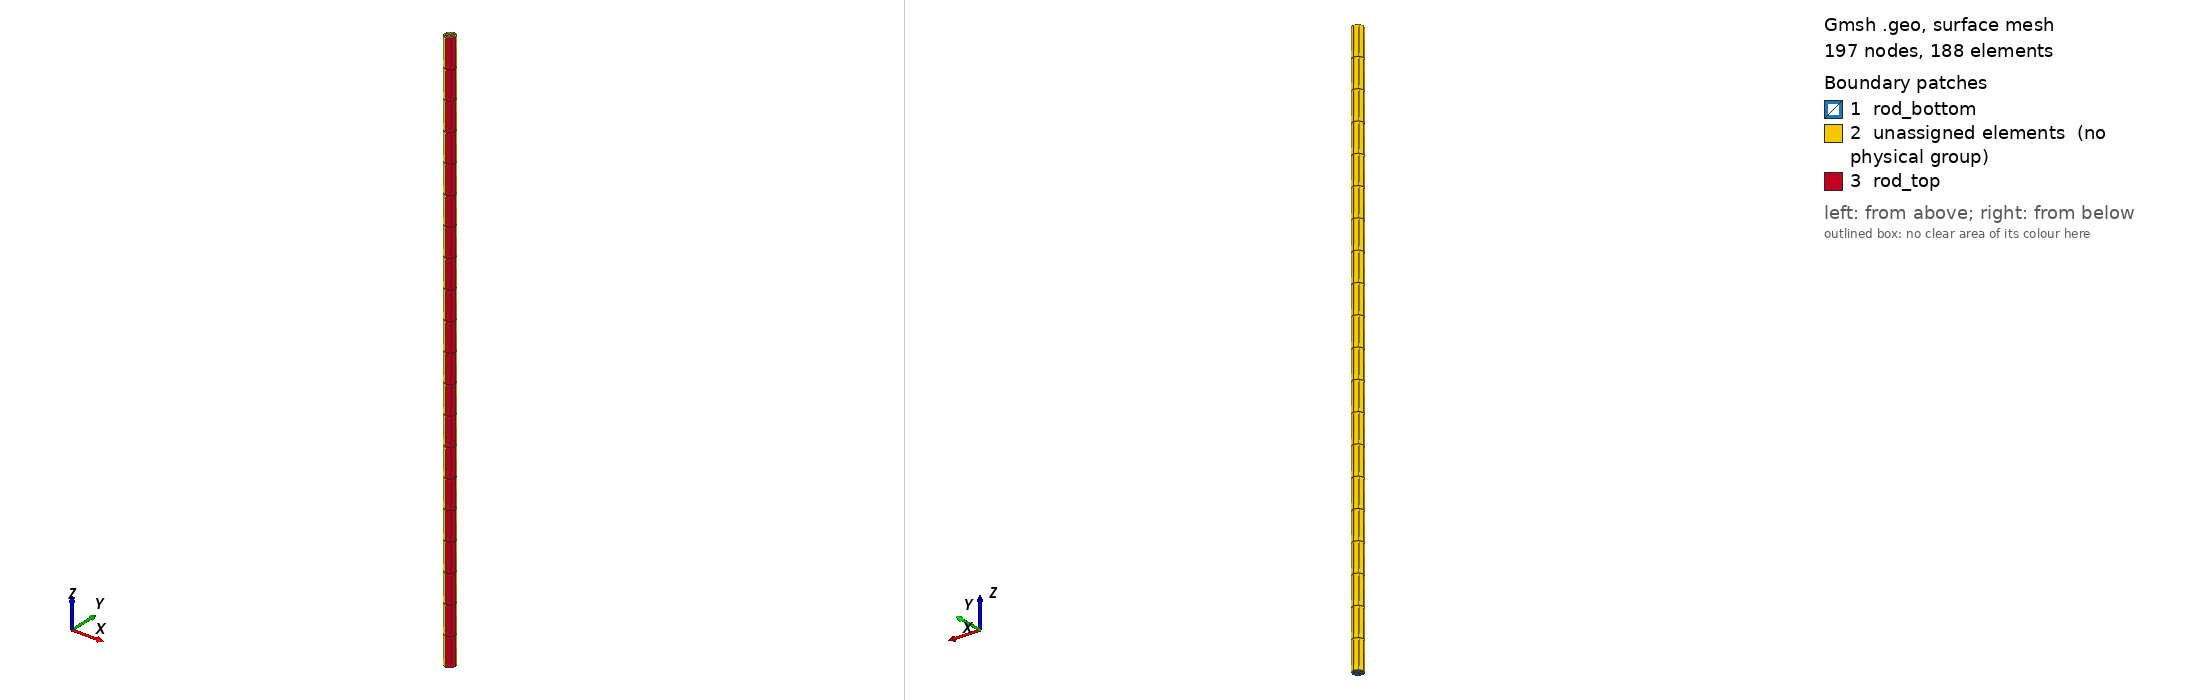

Gmsh geometry script, surface-meshed: 197 nodes, 188 surface elements. Boundary patches (legend numbers): 1 rod_bottom, 2 unassigned elements (no physical group), 3 rod_top. Left view from above one corner, right view from below the opposite corner. Legend entries are the model's physical surfaces; 'unassigned elements' are surfaces in no physical group. The drawing asked Gmsh for element sizes between 1% and 20% of the model's largest extent; the script's own settings can give other sizes.

=== rod_thin_3d.geo (drawn) ===
// rod_thin_3d.geo
// Create a very thin 3D rod that works with tetrahedral constraints
// but is essentially 1D in behavior

// Rod parameters
rod_length = 1.0;
rod_radius = 0.01; // Very small radius
mesh_size = 0.05;

// Create points along the rod axis
Point(1) = {0, 0, 0, mesh_size};        // Bottom
Point(2) = {0, 0, rod_length, mesh_size}; // Top

// Create a line and extrude to make a thin cylinder
Line(1) = {1, 2};

// Create a very thin circular cross-section
Point(3) = {rod_radius, 0, 0, mesh_size};
Point(4) = {-rod_radius, 0, 0, mesh_size};
Point(5) = {0, rod_radius, 0, mesh_size};
Point(6) = {0, -rod_radius, 0, mesh_size};

Circle(2) = {3, 1, 5};
Circle(3) = {5, 1, 4};
Circle(4) = {4, 1, 6};
Circle(5) = {6, 1, 3};

// Create surface
Line Loop(1) = {2, 3, 4, 5};
Plane Surface(1) = {1};

// Extrude along the rod to create volume
Extrude {0, 0, rod_length} {
  Surface{1};
  Layers{20}; // 20 layers along length
  Recombine;
}

// Physical groups
Physical Volume("rod_volume") = {1};
Physical Surface("rod_bottom") = {1};    // Bottom surface
Physical Surface("rod_top") = {26};      // Top surface (check this number)

// Create nerve edge along the central axis for nerve constraints
Physical Line("nerve_edge") = {1};
